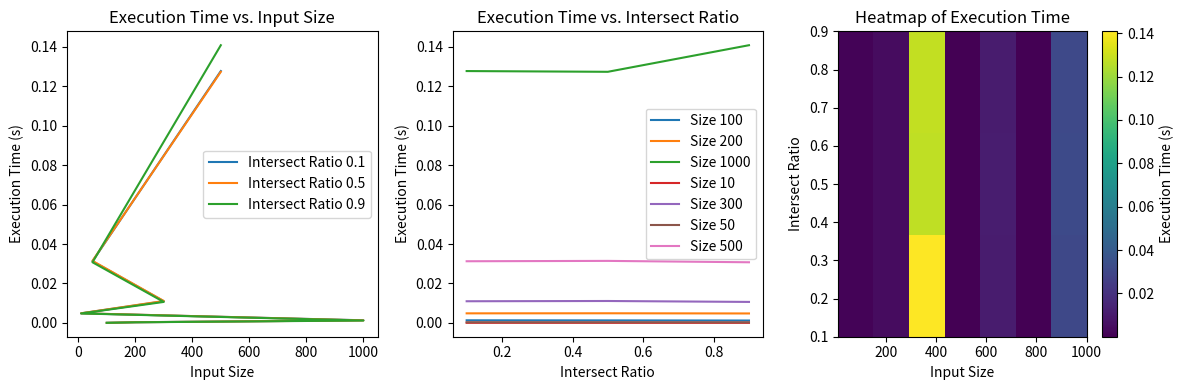

This chart was generated by the following Python code:
import numpy as np
import matplotlib.pyplot as plt
import time


def max_non_intersecting_segments(indices_a, indices_b):
    """
    Finds the maximum number of non-intersecting segments between points
    on y=1 and y=-1 using dynamic programming.

    Args:
        indices_a (list): Indices of points on y=1.
        indices_b (list): Indices of points on y=-1.

    Returns:
        int: Maximum number of non-intersecting segments.
    """
    n = len(indices_a)
    
    # Initialize the DP table
    M = [[0] * (n + 1) for _ in range(n + 1)]

    # Fill the table bottom-up
    for i in range(1, n + 1):
        for j in range(1, n + 1):
            # If indices match, we can draw a valid segment
            if indices_a[i - 1] == indices_b[j - 1]:
                M[i][j] = M[i - 1][j - 1] + 1
            else:
                # Otherwise, take the maximum from excluding either a or b
                M[i][j] = max(M[i - 1][j], M[i][j - 1])

    # The result is in M[n][n]
    return M[n][n]

def memory_opt_max_non_intersecting_segments(indices_a, indices_b):
    """
    Optimized implementation using a single row for the DP table.
    """
    n = len(indices_a)
    
    # Use a single row for DP, initialized to 0
    prev_row = [0] * (n + 1)

    for i in range(1, n + 1):
        current_row = [0] * (n + 1)
        for j in range(1, n + 1):
            if indices_a[i - 1] == indices_b[j - 1]:
                current_row[j] = prev_row[j - 1] + 1
            else:
                current_row[j] = max(prev_row[j], current_row[j - 1])
        prev_row = current_row

    # The result is in the last cell of the last row
    return prev_row[n]


# Function to generate synthetic data
def generate_test_case(n, intersect_ratio=0.5):
    indices_a = np.arange(1, n + 1)
    indices_b = np.copy(indices_a)
    if intersect_ratio < 1:
        num_to_shuffle = int(n * (1 - intersect_ratio))
        np.random.shuffle(indices_b[:num_to_shuffle])
    return indices_a.tolist(), indices_b.tolist()

def experiment():
    input_sizes = [10, 50, 100, 200, 300, 500, 1000]
    intersect_ratios = [0.1, 0.5, 0.9]
    execution_times = []

    for size in input_sizes:
        for ratio in intersect_ratios:
            indices_a, indices_b = generate_test_case(size, intersect_ratio=ratio)
            start_time = time.time()
            memory_opt_max_non_intersecting_segments(indices_a, indices_b)
            end_time = time.time()
            execution_times.append((size, ratio, end_time - start_time))
    
    return execution_times

def plot_results(execution_times):
    sizes = list(set(x[0] for x in execution_times))
    ratios = list(set(x[1] for x in execution_times))
    
    # Graph 1: Execution time vs. input size
    plt.figure(figsize=(12, 4))
    plt.subplot(1, 3, 1)
    for ratio in ratios:
        times = [x[2] for x in execution_times if x[1] == ratio]
        plt.plot(sizes, times, label=f"Intersect Ratio {ratio}")
    plt.xlabel("Input Size")
    plt.ylabel("Execution Time (s)")
    plt.title("Execution Time vs. Input Size")
    plt.legend()
    
    # Graph 2: Execution time vs. intersect ratio
    plt.subplot(1, 3, 2)
    for size in sizes:
        times = [x[2] for x in execution_times if x[0] == size]
        plt.plot(ratios, times, label=f"Size {size}")
    plt.xlabel("Intersect Ratio")
    plt.ylabel("Execution Time (s)")
    plt.title("Execution Time vs. Intersect Ratio")
    plt.legend()
    
    # Graph 3: Heatmap of execution time
    plt.subplot(1, 3, 3)
    heatmap_data = np.zeros((len(ratios), len(sizes)))
    for size, ratio, time in execution_times:
        i = sizes.index(size)
        j = ratios.index(ratio)
        heatmap_data[j, i] = time
    plt.imshow(heatmap_data, aspect="auto", cmap="viridis", extent=(min(sizes), max(sizes), min(ratios), max(ratios)))
    plt.colorbar(label="Execution Time (s)")
    plt.xlabel("Input Size")
    plt.ylabel("Intersect Ratio")
    plt.title("Heatmap of Execution Time")
    
    plt.tight_layout()
    plt.show()

# Run Experiment and Plot
execution_times = experiment()
plot_results(execution_times)


# def test_max_non_intersecting_segments():
#     """
#     Testing suite for the max_non_intersecting_segments function.
#     """
#     # Test Case 1: Simple matching case
#     indices_a = [1, 2, 3]
#     indices_b = [1, 2, 3]
#     assert max_non_intersecting_segments(indices_a, indices_b) == 3, "Test Case 1 Failed"

#     # Test Case 2: Completely mismatched indices
#     indices_a = [1, 2, 3]
#     indices_b = [4, 5, 6]
#     assert max_non_intersecting_segments(indices_a, indices_b) == 0, "Test Case 2 Failed"

#     # Test Case 3: Partial matching
#     indices_a = [1, 3, 5, 7]
#     indices_b = [7, 3, 5, 1]
#     assert max_non_intersecting_segments(indices_a, indices_b) == 2, "Test Case 3 Failed"

#     # Test Case 4: Random permutation of points (no matches)
#     indices_a = [2, 4, 6]
#     indices_b = [1, 3, 5]
#     assert max_non_intersecting_segments(indices_a, indices_b) == 0, "Test Case 4 Failed"

#     # Test Case 5: Single point in both sets (matching)
#     indices_a = [1]
#     indices_b = [1]
#     assert max_non_intersecting_segments(indices_a, indices_b) == 1, "Test Case 5 Failed"

#     # Test Case 6: Single point in both sets (non-matching)
#     indices_a = [1]
#     indices_b = [2]
#     assert max_non_intersecting_segments(indices_a, indices_b) == 0, "Test Case 6 Failed"

#     # Test Case 7: Random order with some matches
#     indices_a = [1, 5, 3, 7, 9]
#     indices_b = [9, 3, 1, 7, 5]
#     assert max_non_intersecting_segments(indices_a, indices_b) == 2, "Test Case 7 Failed"

#     # Test Case 8: All points in reverse order
#     indices_a = [5, 4, 3, 2, 1]
#     indices_b = [1, 2, 3, 4, 5]
#     assert max_non_intersecting_segments(indices_a, indices_b) == 1, "Test Case 8 Failed"

#     # Test Case 9: Edge Case: Empty input
#     indices_a = []
#     indices_b = []
#     assert max_non_intersecting_segments(indices_a, indices_b) == 0, "Test Case 9 Failed"

#     # Test Case 10: Large input (this case ensures scalability)
#     indices_a = list(range(1, 1001))
#     indices_b = list(range(1000, 0, -1))  # Reverse order
#     result = max_non_intersecting_segments(indices_a, indices_b)
#     assert result == 1, "Test Case 10 Failed"

#     print("All test cases passed successfully!")

# # Run the tests
# test_max_non_intersecting_segments()
